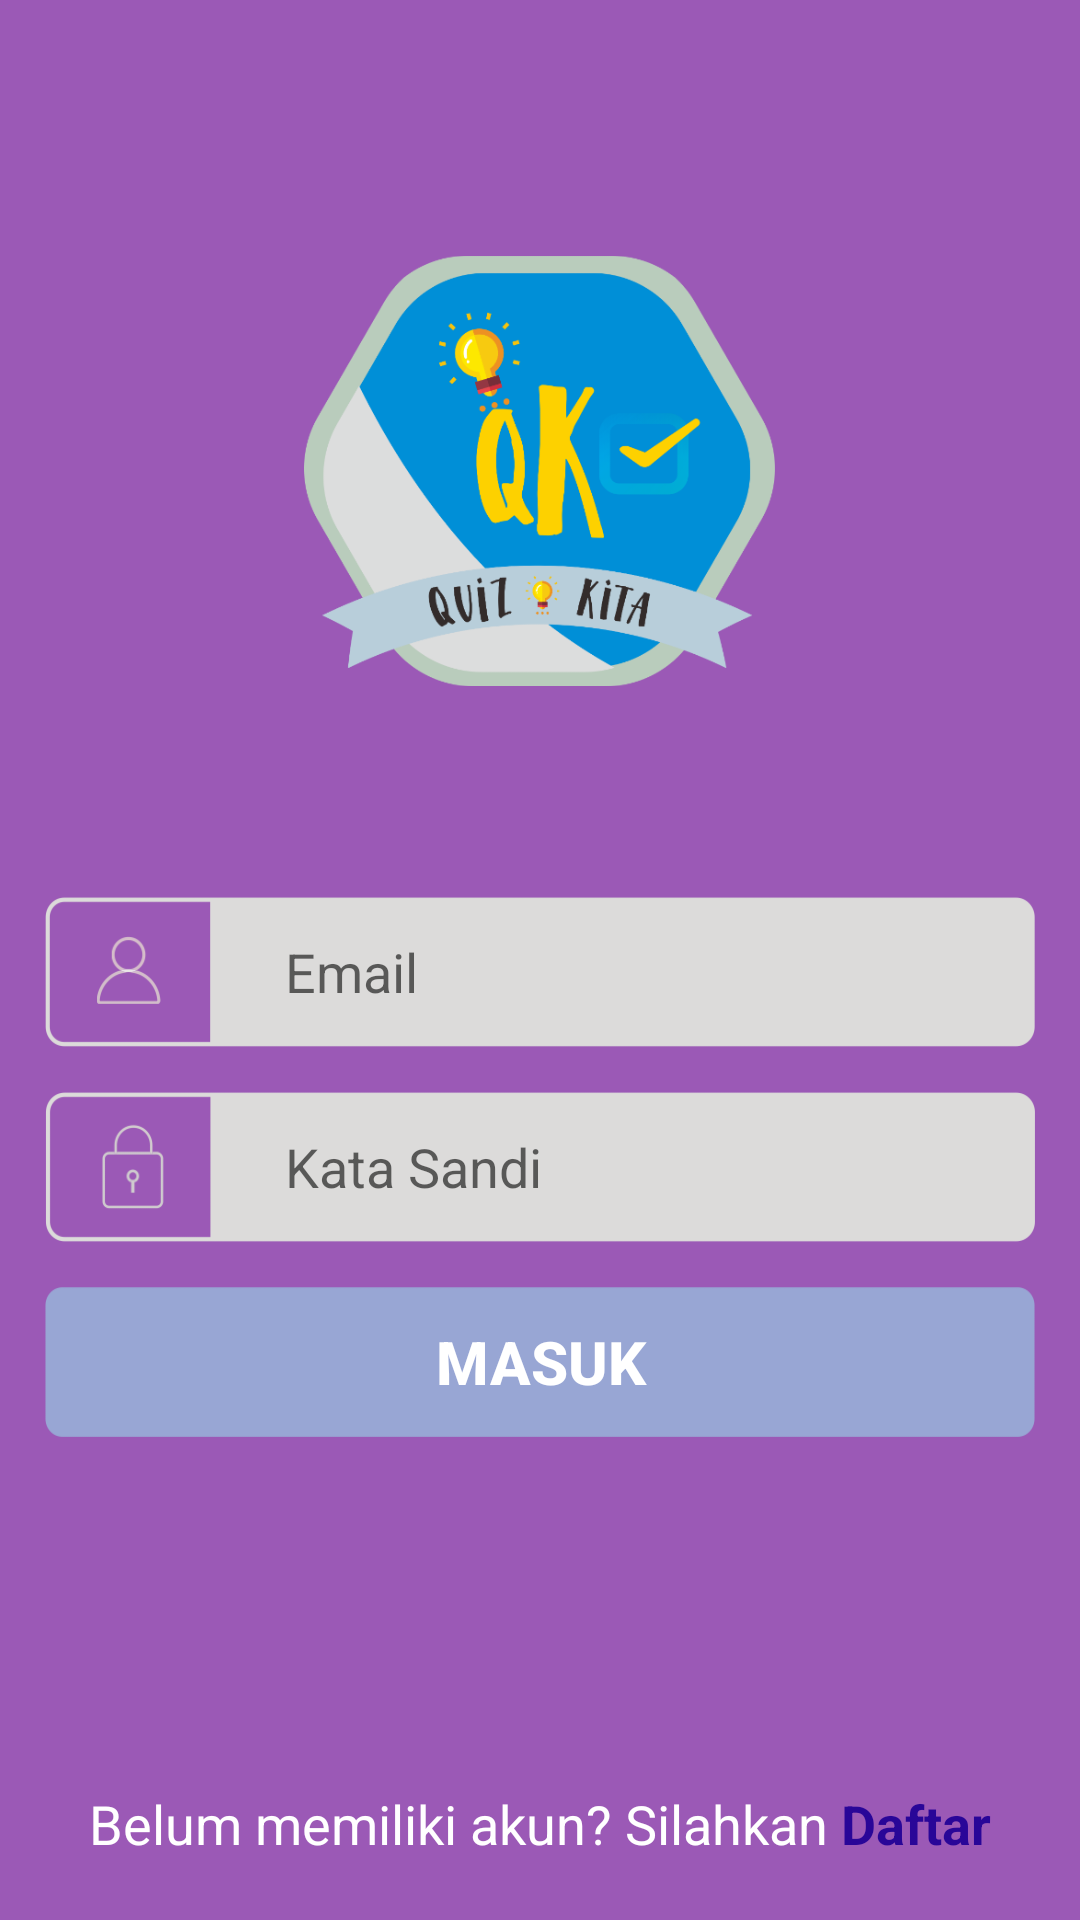

Layout XML and referenced resources for this Android screen:
<!-- AndroidManifest.xml: application theme AppTheme -->
<!-- res/layout/activity_masuk.xml -->
<?xml version="1.0" encoding="utf-8"?>

<LinearLayout xmlns:android="http://schemas.android.com/apk/res/android"
    xmlns:app="http://schemas.android.com/apk/res-auto"
    xmlns:tools="http://schemas.android.com/tools"
    android:id="@+id/layoutUtama"
    android:layout_width="match_parent"
    android:layout_height="match_parent"
    android:background="#9b59b6"
    android:orientation="vertical"
    tools:context=".Masuk">

    <LinearLayout
        android:id="@+id/layoutForm"
        android:layout_width="match_parent"
        android:layout_height="500dp"
        android:layout_margin="15dp"
        android:orientation="vertical">

        <ImageView
            android:id="@+id/logo"
            android:layout_width="157dp"
            android:layout_height="254dp"
            android:layout_gravity="center"
            android:layout_marginTop="15dp"
            app:srcCompat="@drawable/icon" />

        <EditText
            android:id="@+id/email"
            android:layout_width="match_parent"
            android:layout_height="50dp"
            android:layout_marginTop="15dp"
            android:background="@drawable/username_box"
            android:ems="100"
            android:hint="Email"
            android:inputType="textEmailAddress"
            android:paddingLeft="80dp" />

        <EditText
            android:id="@+id/katasandi"
            android:layout_width="wrap_content"
            android:layout_height="50dp"
            android:layout_marginTop="15dp"
            android:background="@drawable/password_box"
            android:ems="20"
            android:hint="Kata Sandi"
            android:inputType="textPassword"
            android:paddingLeft="80dp" />
        <ProgressBar
            android:id="@+id/loading"
            style="?android:attr/progressBarStyle"
            android:layout_width="match_parent"
            android:layout_height="81dp"
            android:visibility="gone" />
        <Button
            android:id="@+id/tombolmasuk"
            android:layout_width="wrap_content"
            android:layout_height="50dp"
            android:layout_marginTop="15dp"
            android:background="@drawable/button_login"
            android:text="Masuk"
            android:onClick="loginFunc"
            android:textColor="#fff"
            android:textSize="20sp"
            android:textStyle="bold" />

    </LinearLayout>

    <LinearLayout
        android:id="@+id/layoutBottom"
        android:layout_width="wrap_content"
        android:layout_height="match_parent"
        android:layout_gravity="center"
        android:orientation="horizontal">

        <TextView
            android:id="@+id/fname_nilai"
            android:layout_width="wrap_content"
            android:layout_height="match_parent"
            android:layout_marginBottom="20dp"
            android:gravity="bottom"
            android:textColor="#fff"
            android:text="Belum memiliki akun? Silahkan"
            android:textSize="18sp" />

        <TextView
            android:id="@+id/daftar"
            android:layout_width="wrap_content"
            android:layout_height="match_parent"
            android:layout_marginBottom="20dp"
            android:clickable="true"
            android:textColor="#290698"
            android:gravity="bottom"
            android:onClick="intentDaftar"
            android:text=" Daftar"
            android:textSize="18sp"
            android:textStyle="bold" />
    </LinearLayout>

</LinearLayout>
<!-- resources referenced by this layout -->
<resources>
  <!-- drawable button_login: png bitmap (drawable, 4574 bytes) -->
  <!-- drawable icon: png bitmap (drawable, 64520 bytes) -->
  <!-- drawable password_box: png bitmap (drawable, 7606 bytes) -->
  <!-- drawable username_box: png bitmap (drawable, 8552 bytes) -->
  <style name="AppTheme" parent="Theme.AppCompat.Light.DarkActionBar">
          
          <item name="colorPrimary">@color/colorPrimary</item>
          <item name="colorPrimaryDark">@color/colorPrimaryDark</item>
          <item name="colorAccent">@color/colorAccent</item>
      </style>
  <color name="colorPrimary">#9B59B6</color>
  <color name="colorPrimaryDark">#9b59b6</color>
  <color name="colorAccent">#9B59B6</color>
</resources>
